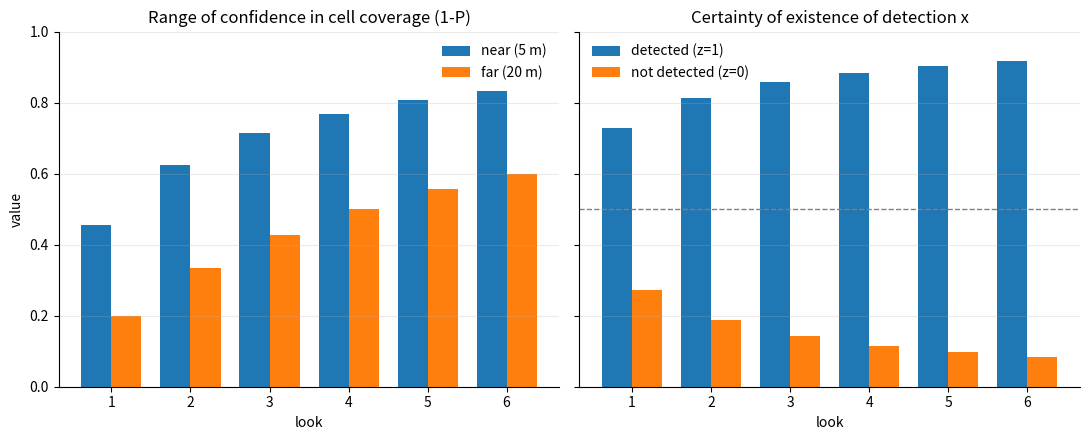

This chart was generated by the following Python code:
import numpy as np
import matplotlib.pyplot as plt


class CertaintyKalmanFilter:
    def __init__(self, shape: tuple, R: float = 0.5):
        self.shape = shape
        self.R = R
        self.reset()
    
    def step(self, rows, cols, z: float, R=None):
        R = self.R if R is None else R
        P = self.P[rows, cols]
        K = P / (P + R)
        self.x[rows, cols] += K * (z - self.x[rows, cols])
        self.P[rows, cols] = (1 - K) * P
        return self.x[rows, cols]
    
    def reset(self):
        self.P = np.ones(self.shape, dtype=np.float32)
        self.x = np.full(self.shape, 0.5, dtype=np.float32)
        
if __name__ == "__main__":
    f = CertaintyKalmanFilter((1,1))
    looks = 6
    n = np.arange(1, looks+1)
    w = 0.38
    
    def run(R, z):
        f = CertaintyKalmanFilter((1,1), R=R)
        conf, belief = [], []
        for _ in range(looks):
            f.step(0, 0, z=z)
            conf.append(1.0 - float(f.P[0, 0]))
            belief.append(float(f.x[0, 0]))
        return conf, belief
    
    near_conf, hit = run(R=1.2, z=1.0)
    far_conf, _ = run(R=4.0, z=1.0)
    _, miss = run(R=1.2, z=0.0)
    
    fig, (a, b) = plt.subplots(1, 2, figsize=(11, 4.5), sharey=True)
    a.bar(n - w/2, near_conf, w, label="near (5 m)")
    a.bar(n + w/2, far_conf, w, label="far (20 m)")
    a.set_title("Range of confidence in cell coverage (1-P)")    

    b.bar(n-w/2, hit, w, label="detected (z=1)")
    b.bar(n+w/2, miss, w, label="not detected (z=0)")
    b.axhline(0.5, color="0.5", lw=1, ls="--")
    b.set_title("Certainty of existence of detection x")
    
    for ax in (a, b):
        ax.set_xticks(n)
        ax.set_xlabel("look")
        ax.set_ylim(0, 1)
        ax.spines[["top", "right"]].set_visible(False)
        ax.grid(axis="y", alpha=0.25)
        ax.legend(frameon=False)
    a.set_ylabel("value")
    plt.tight_layout()
    plt.show(block=True)
